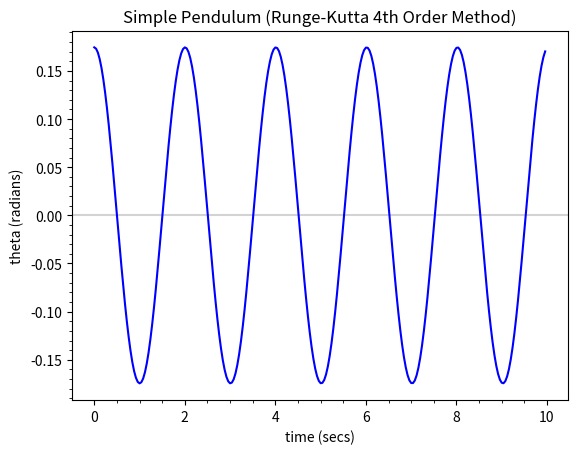

The script that saved this image:
#!/usr/bin/env python3
# pendulum_rk4.py

import matplotlib.pyplot as plt
import numpy as np

from matplotlib.ticker import AutoMinorLocator

phase_constant = -9.81 / 1.0  # (m/s^2 = g / pendulum length)


def d_omega(omega, theta, time):
    return phase_constant * theta


def d_theta(omega, theta, time):
    return omega


def rk4(v1, v2, u, h, f1, f2):
    # Implements 4th order Runge-Kutta method
    # for two linked ODEs (f1 and f2), sharing
    # the dependent variables (v1, v2) and the
    # independent variable (u) having step size (h)
    k1_v1 = f1(v1, v2, u)
    k1_v2 = f2(v1, v2, u)

    k2_v1 = f1(v1 + (h / 2.0) * k1_v1, v2 + (h / 2.0) * k1_v2, u)
    k2_v2 = f2(v1 + (h / 2.0) * k1_v1, v2 + (h / 2.0) * k1_v2, u)

    k3_v1 = f1(v1 + (h / 2.0) * k2_v1, v2 + (h / 2.0) * k2_v2, u)
    k3_v2 = f2(v1 + (h / 2.0) * k2_v1, v2 + (h / 2.0) * k2_v2, u)

    k4_v1 = f1(v1 + h * k3_v1, v2 + h * k3_v2, u)
    k4_v2 = f2(v1 + h * k3_v1, v2 + h * k3_v2, u)

    next_v1 = v1 + h * (k1_v1 + 2.0 * k2_v1 + 2.0 * k3_v1 + k4_v1) / 6.0
    next_v2 = v2 + h * (k1_v2 + 2.0 * k2_v2 + 2.0 * k3_v2 + k4_v2) / 6.0
    next_u = u + h

    return next_v1, next_v2, next_u


def plot(ax):
    global phase_constant

    time_stop = 10  # seconds
    time_steps = 250
    delta_time = time_stop / time_steps

    omega_array = np.zeros(time_steps)
    theta_array = np.zeros(time_steps)
    time_array = np.zeros(time_steps)

    phase_constant = -9.81 / 1.0  # (m/s^2 = g / pendulum length)

    omega_array[0] = 0                # angular velocity = 0 (released at rest)
    theta_array[0] = np.pi / 18     # 10 degrees (small angle)
    time_array[0] = 0                 # set initial time value

    omega = omega_array[0]
    theta = theta_array[0]
    time = time_array[0]

    for step in range(1, time_steps):
        omega, theta, time = rk4(
            omega, theta, time, delta_time, d_omega, d_theta)
        omega_array[step] = omega
        theta_array[step] = theta
        time_array[step] = time

    ax.set_title("Simple Pendulum (Runge-Kutta 4th Order Method)")
    ax.set_xlabel("time (secs)")
    ax.set_ylabel("theta (radians)")

    ax.axhline(y=0.0, color="lightgray")

    ax.plot(time_array, theta_array, color='blue', linestyle='solid')

    ax.xaxis.set_minor_locator(AutoMinorLocator())
    ax.yaxis.set_minor_locator(AutoMinorLocator())

    ax.figure.savefig("pendulum_rk4.png", dpi=600)


def main():
    fig = plt.figure()
    gs = fig.add_gridspec(1, 1)

    ax = fig.add_subplot(gs[0, 0])
    plot(ax)

    plt.show()


if __name__ == "__main__":
    main()
